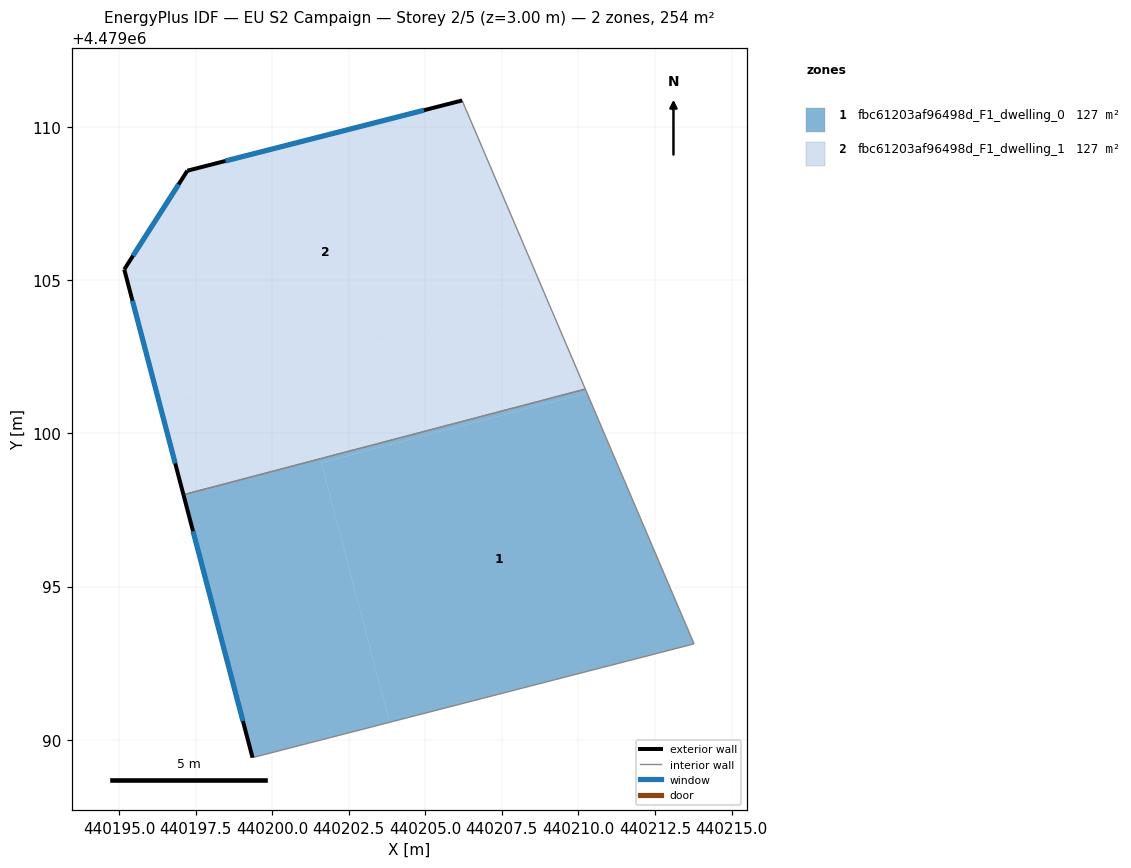
=== STOREY PLAN SPEC (per zone: floor XY polygon, exterior-wall plan segments, windows/doors) ===
zone 1: fbc61203af96498d_F1_dwelling_0  (126.8 m²)
  floor: (440213.78, 4479093.13) (440210.28, 4479101.32) (440201.60, 4479099.04) (440203.83, 4479090.57)
  floor: (440203.83, 4479090.57) (440201.60, 4479099.04) (440210.28, 4479101.32) (440210.22, 4479101.45) (440197.10, 4479098.00) (440199.36, 4479089.41)
  exterior wall: (440199.36, 4479089.41) – (440197.10, 4479098.00)  [8.9 m]
    window: (440199.04, 4479090.60) – (440197.42, 4479096.81)  [13.9 m²]
  interior walls: 3
zone 2: fbc61203af96498d_F1_dwelling_1  (126.8 m²)
  floor: (440210.22, 4479101.45) (440208.97, 4479104.39) (440196.30, 4479101.06) (440197.10, 4479098.00)
  floor: (440208.97, 4479104.39) (440206.20, 4479110.87) (440197.23, 4479108.58) (440195.17, 4479105.35) (440196.30, 4479101.06)
  exterior wall: (440197.10, 4479098.00) – (440195.17, 4479105.35)  [7.6 m]
    window: (440196.83, 4479099.02) – (440195.44, 4479104.33)  [11.9 m²]
  exterior wall: (440195.17, 4479105.35) – (440197.23, 4479108.58)  [3.8 m]
    window: (440195.46, 4479105.80) – (440196.94, 4479108.13)  [6.0 m²]
  exterior wall: (440197.23, 4479108.58) – (440206.20, 4479110.87)  [9.3 m]
    window: (440198.48, 4479108.90) – (440204.96, 4479110.55)  [14.5 m²]
  interior walls: 2

=== DERIVED (storey summary) ===
Building: EU S2 Campaign
Storey: 2 of 5  (floor level z = 3.00 m)
Storey gross floor area: 253.6 m²
Zones on this storey: 2
  - fbc61203af96498d_F1_dwelling_0: floor 126.8 m²; exterior wall 8.9 m (26.6 m²); 1 window(s) 13.9 m²; WWR 52.2%
  - fbc61203af96498d_F1_dwelling_1: floor 126.8 m²; exterior wall 20.7 m (62.1 m²); 3 window(s) 32.4 m²; WWR 52.2%
Zone adjacency (shared interzone walls):
  - fbc61203af96498d_F1_dwelling_0 ↔ fbc61203af96498d_F1_dwelling_1